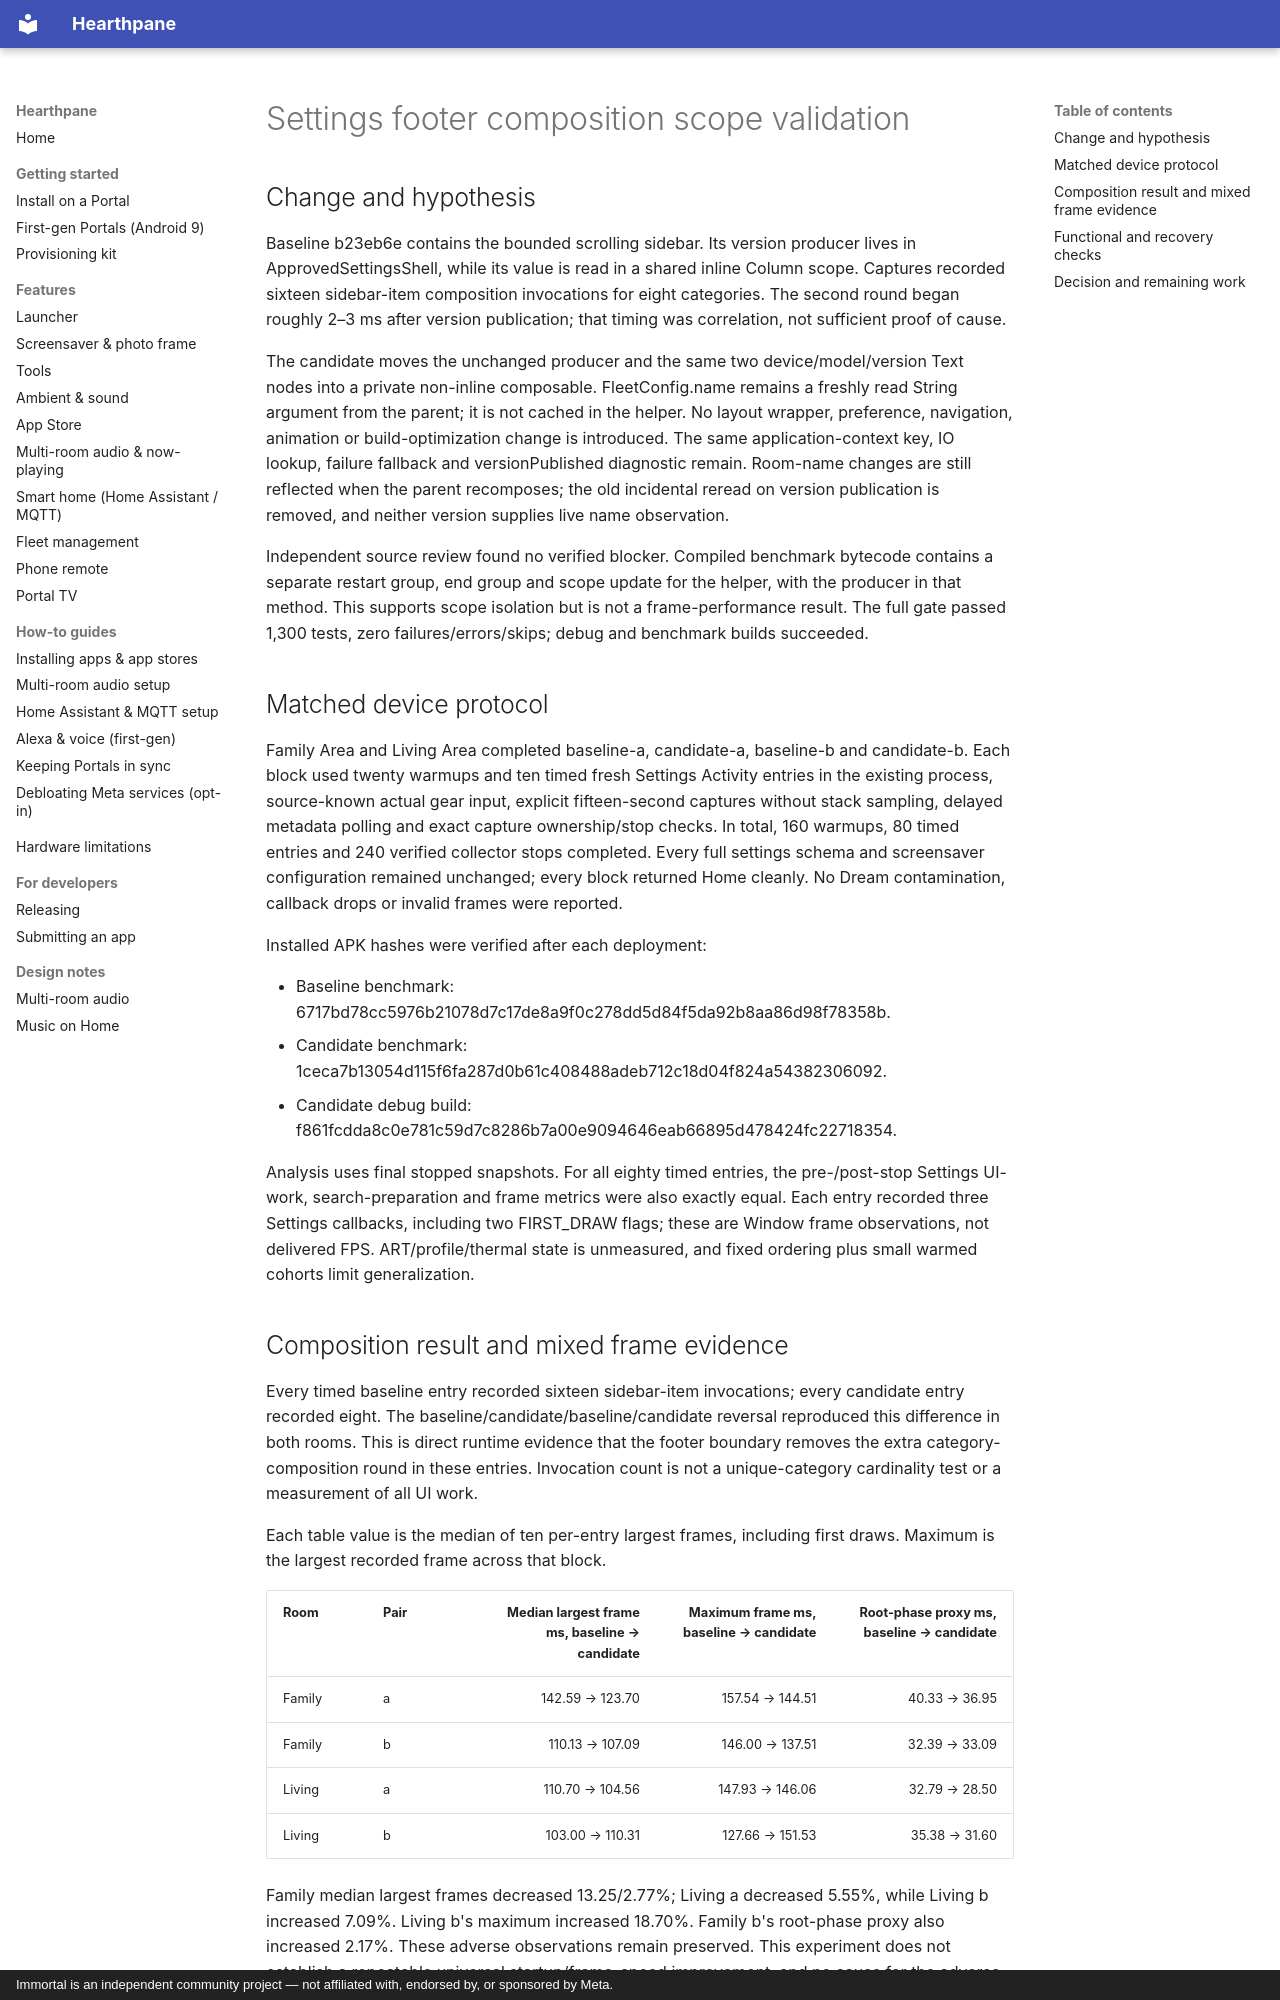

repository: rlchandani/portal-prime · page: design/portal-settings-footer-scope-validation/index.html · generator: mkdocs · copyright: Immortal is an independent community project — not affiliated with, endorsed by, or sponsored by Meta.

# Settings footer composition scope validation

## Change and hypothesis

Baseline b23eb6e contains the bounded scrolling sidebar. Its version producer lives in ApprovedSettingsShell, while its value is read in a shared inline Column scope. Captures recorded sixteen sidebar-item composition invocations for eight categories. The second round began roughly 2–3 ms after version publication; that timing was correlation, not sufficient proof of cause.

The candidate moves the unchanged producer and the same two device/model/version Text nodes into a private non-inline composable. FleetConfig.name remains a freshly read String argument from the parent; it is not cached in the helper. No layout wrapper, preference, navigation, animation or build-optimization change is introduced. The same application-context key, IO lookup, failure fallback and versionPublished diagnostic remain. Room-name changes are still reflected when the parent recomposes; the old incidental reread on version publication is removed, and neither version supplies live name observation.

Independent source review found no verified blocker. Compiled benchmark bytecode contains a separate restart group, end group and scope update for the helper, with the producer in that method. This supports scope isolation but is not a frame-performance result. The full gate passed 1,300 tests, zero failures/errors/skips; debug and benchmark builds succeeded.

## Matched device protocol

Family Area and Living Area completed baseline-a, candidate-a, baseline-b and candidate-b. Each block used twenty warmups and ten timed fresh Settings Activity entries in the existing process, source-known actual gear input, explicit fifteen-second captures without stack sampling, delayed metadata polling and exact capture ownership/stop checks. In total, 160 warmups, 80 timed entries and 240 verified collector stops completed. Every full settings schema and screensaver configuration remained unchanged; every block returned Home cleanly. No Dream contamination, callback drops or invalid frames were reported.

Installed APK hashes were verified after each deployment:

- Baseline benchmark: 6717bd78cc5976b21078d7c17de8a9f0c278dd5d84f5da92b8aa86d98f78358b.
- Candidate benchmark: 1ceca7b13054d115f6fa287d0b61c408488adeb712c18d04f824a54382306092.
- Candidate debug build: f861fcdda8c0e781c59d7c8286b7a00e9094646eab66895d478424fc22718354.

Analysis uses final stopped snapshots. For all eighty timed entries, the pre-/post-stop Settings UI-work, search-preparation and frame metrics were also exactly equal. Each entry recorded three Settings callbacks, including two FIRST_DRAW flags; these are Window frame observations, not delivered FPS. ART/profile/thermal state is unmeasured, and fixed ordering plus small warmed cohorts limit generalization.
